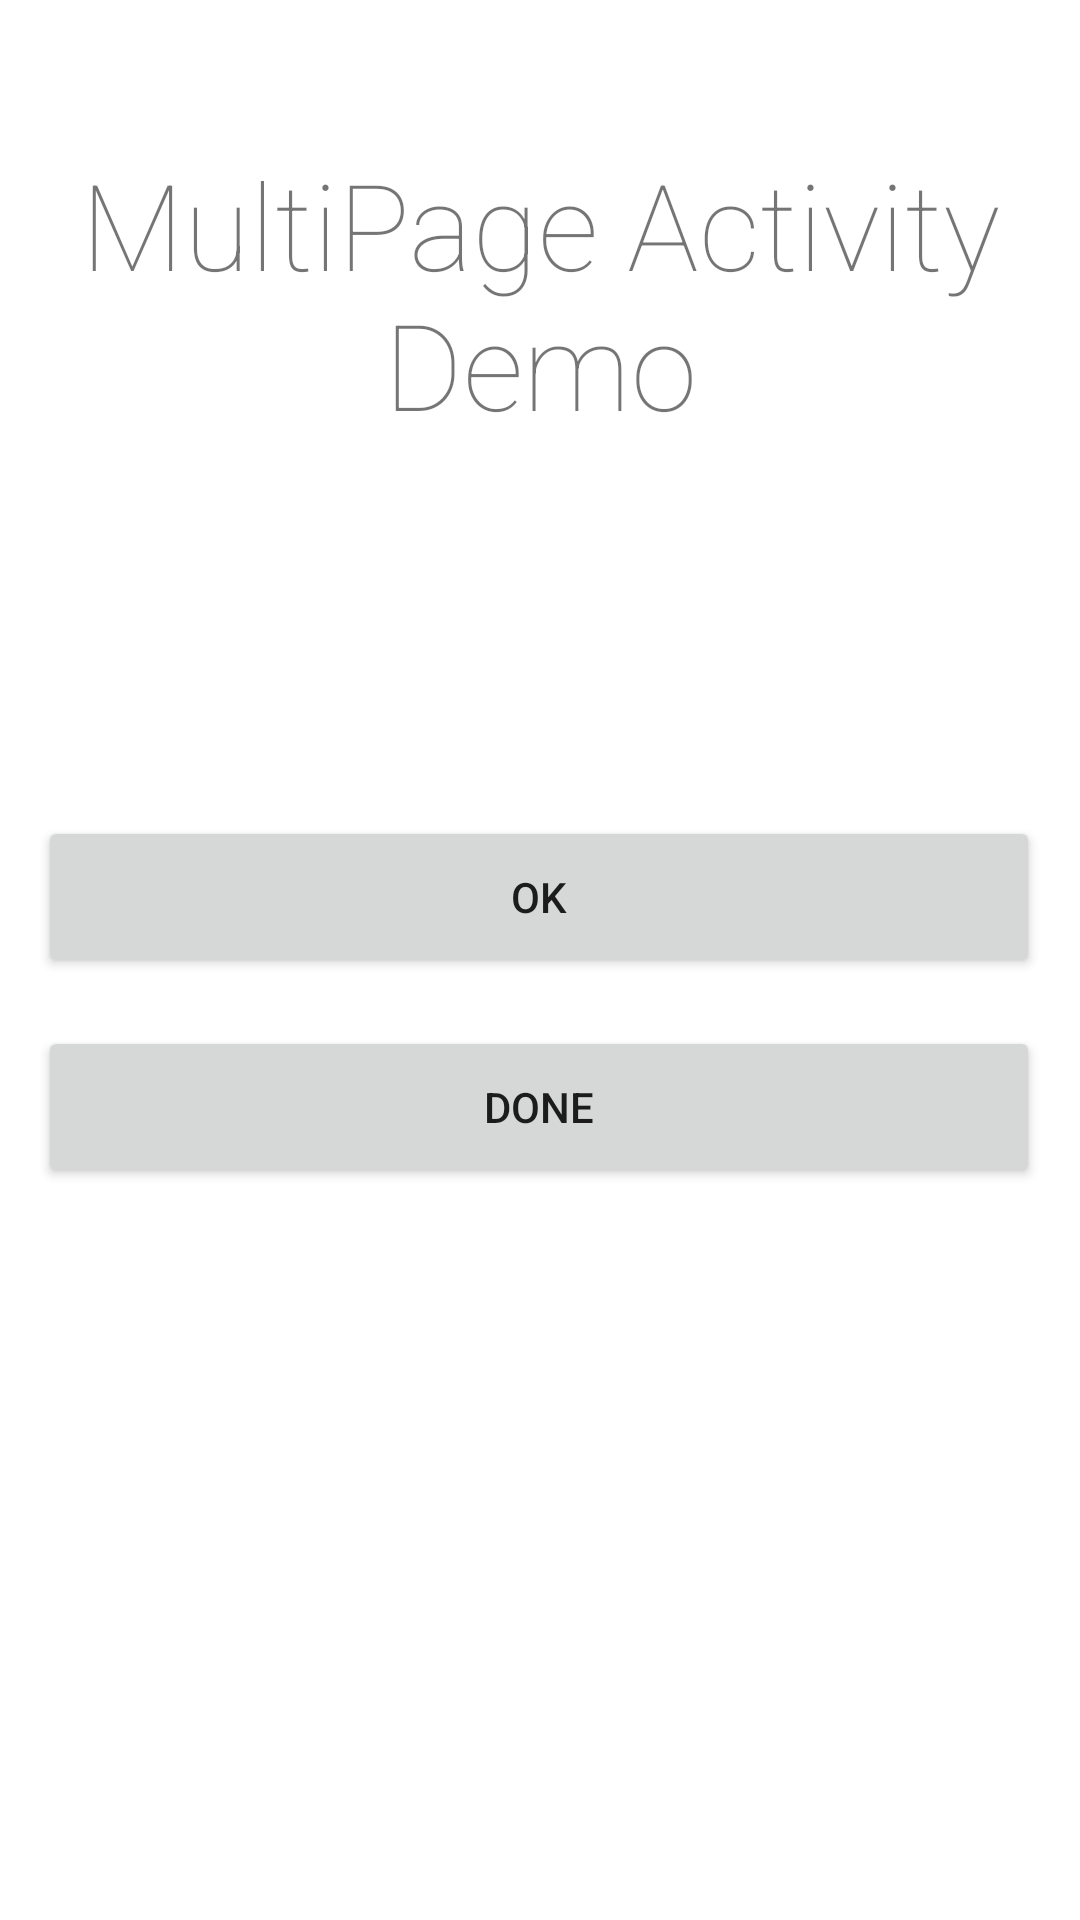

This screen was rendered from an Android layout file. Write that file and the resources it references.
<!-- AndroidManifest.xml: application theme Theme.MulipageActivityDemo -->
<!-- res/layout/activity_main_confirmation.xml -->
<?xml version="1.0" encoding="utf-8"?>
<androidx.constraintlayout.widget.ConstraintLayout xmlns:android="http://schemas.android.com/apk/res/android"
    xmlns:app="http://schemas.android.com/apk/res-auto"
    xmlns:tools="http://schemas.android.com/tools"
    android:layout_width="match_parent"
    android:layout_height="match_parent"
    tools:context=".MainActivityConfirmation">

    <TextView
        android:id="@+id/displayVal"
        android:layout_width="match_parent"
        android:layout_height="wrap_content"
        android:layout_marginTop="48dp"
        android:fontFamily="sans-serif-thin"
        android:text="@string/app_name"
        android:textAlignment="center"
        android:textSize="40sp"
        app:layout_constraintEnd_toEndOf="parent"
        app:layout_constraintHorizontal_bias="0.0"
        app:layout_constraintStart_toStartOf="parent"
        app:layout_constraintTop_toTopOf="parent" />

    <Button
        android:id="@+id/doneButton"
        android:layout_width="334dp"
        android:layout_height="54dp"
        android:layout_marginTop="16dp"
        android:text="@string/done"
        app:layout_constraintEnd_toEndOf="parent"
        app:layout_constraintHorizontal_bias="0.493"
        app:layout_constraintStart_toStartOf="parent"
        app:layout_constraintTop_toBottomOf="@+id/okayButton" />

    <Button
        android:id="@+id/okayButton"
        android:layout_width="334dp"
        android:layout_height="54dp"
        android:layout_marginTop="124dp"
        android:text="@string/okay"
        app:layout_constraintEnd_toEndOf="parent"
        app:layout_constraintHorizontal_bias="0.493"
        app:layout_constraintStart_toStartOf="parent"
        app:layout_constraintTop_toBottomOf="@+id/displayVal" />

</androidx.constraintlayout.widget.ConstraintLayout>
<!-- resources referenced by this layout -->
<resources>
  <string name="app_name">MultiPage Activity Demo</string>
  <string name="done">DONE</string>
  <string name="okay">OK</string>
  <style name="Theme.MulipageActivityDemo" parent="Theme.MaterialComponents.DayNight.DarkActionBar">
          
          <item name="colorPrimary">@color/purple_500</item>
          <item name="colorPrimaryVariant">@color/purple_700</item>
          <item name="colorOnPrimary">@color/white</item>
          
          <item name="colorSecondary">@color/teal_200</item>
          <item name="colorSecondaryVariant">@color/teal_700</item>
          <item name="colorOnSecondary">@color/black</item>
          
          <item name="android:statusBarColor" tools:targetApi="l">?attr/colorPrimaryVariant</item>
          
      </style>
  <color name="purple_500">#FF6200EE</color>
  <color name="purple_700">#FF3700B3</color>
  <color name="white">#FFFFFFFF</color>
  <color name="teal_200">#FF03DAC5</color>
  <color name="teal_700">#FF018786</color>
  <color name="black">#FF000000</color>
</resources>
